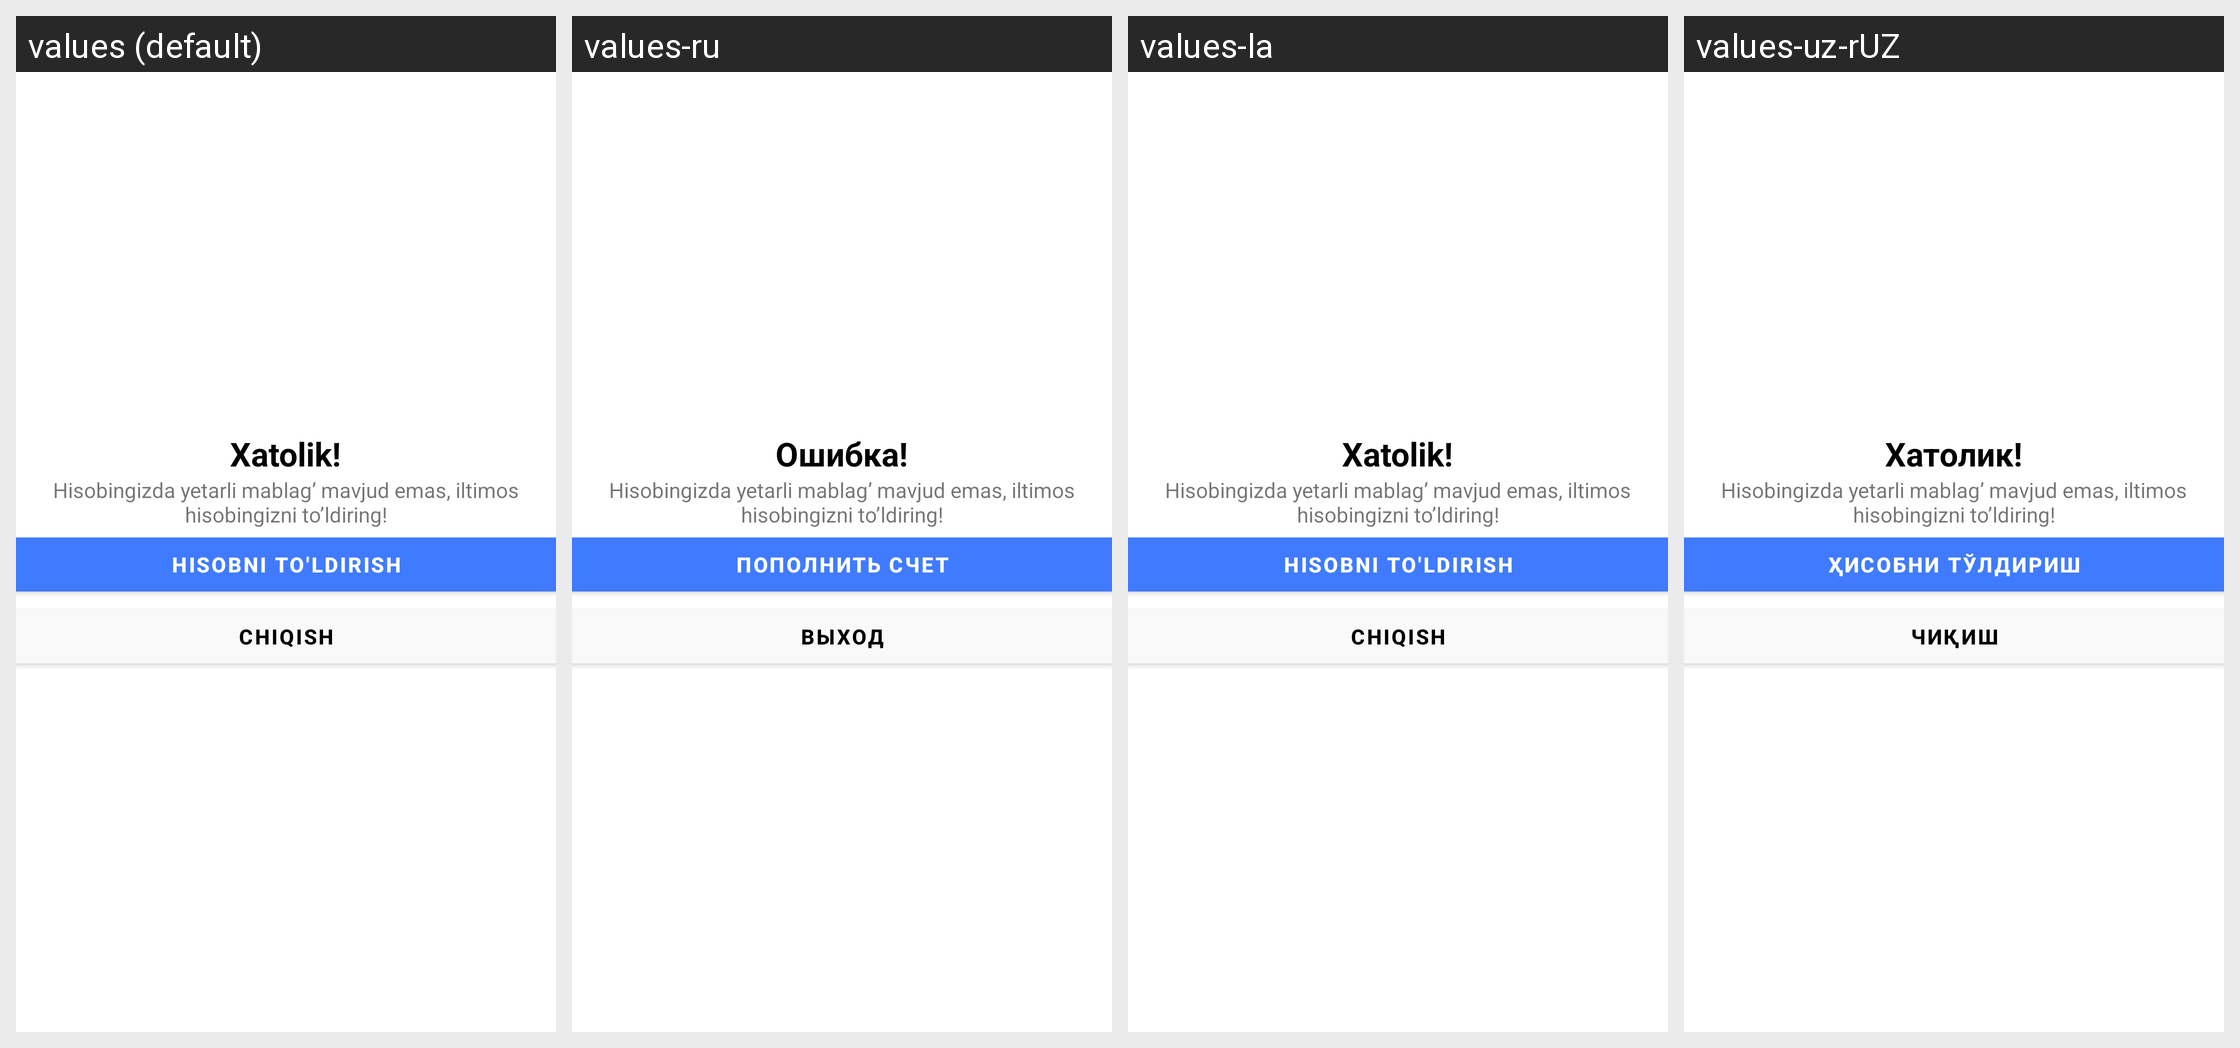

The same Android screen rendered under several of its app's locales, left to right. List the strings drawn on it with the default value and each locale's translation.
Android screen res/layout/dialog_error.xml rendered under 4 locales, left to right: values (default), values-ru, values-la, values-uz-rUZ. Device: Nexus 5 (rendered at 1080×1920; each locale shown at half size, 540×960, under a caption strip naming it); theme Theme.Taxi.
Other locales in the repository, not shown: values-uz.
Strings drawn on this screen, with the default value and each locale's value (text and hints the layout hard-codes, and strings that could not be matched under every locale, appear in the picture but are not listed):

error
  values: Xatolik!
  values-ru: Ошибка!
  values-la: Xatolik!
  values-uz-rUZ: Хатолик!

hisobni_to_ldirish
  values: Hisobni to'ldirish
  values-ru: Пополнить счет
  values-la: Hisobni to'ldirish
  values-uz-rUZ: Ҳисобни тўлдириш

exit
  values: Chiqish
  values-ru: Выход
  values-la: Chiqish
  values-uz-rUZ: Чиқиш
